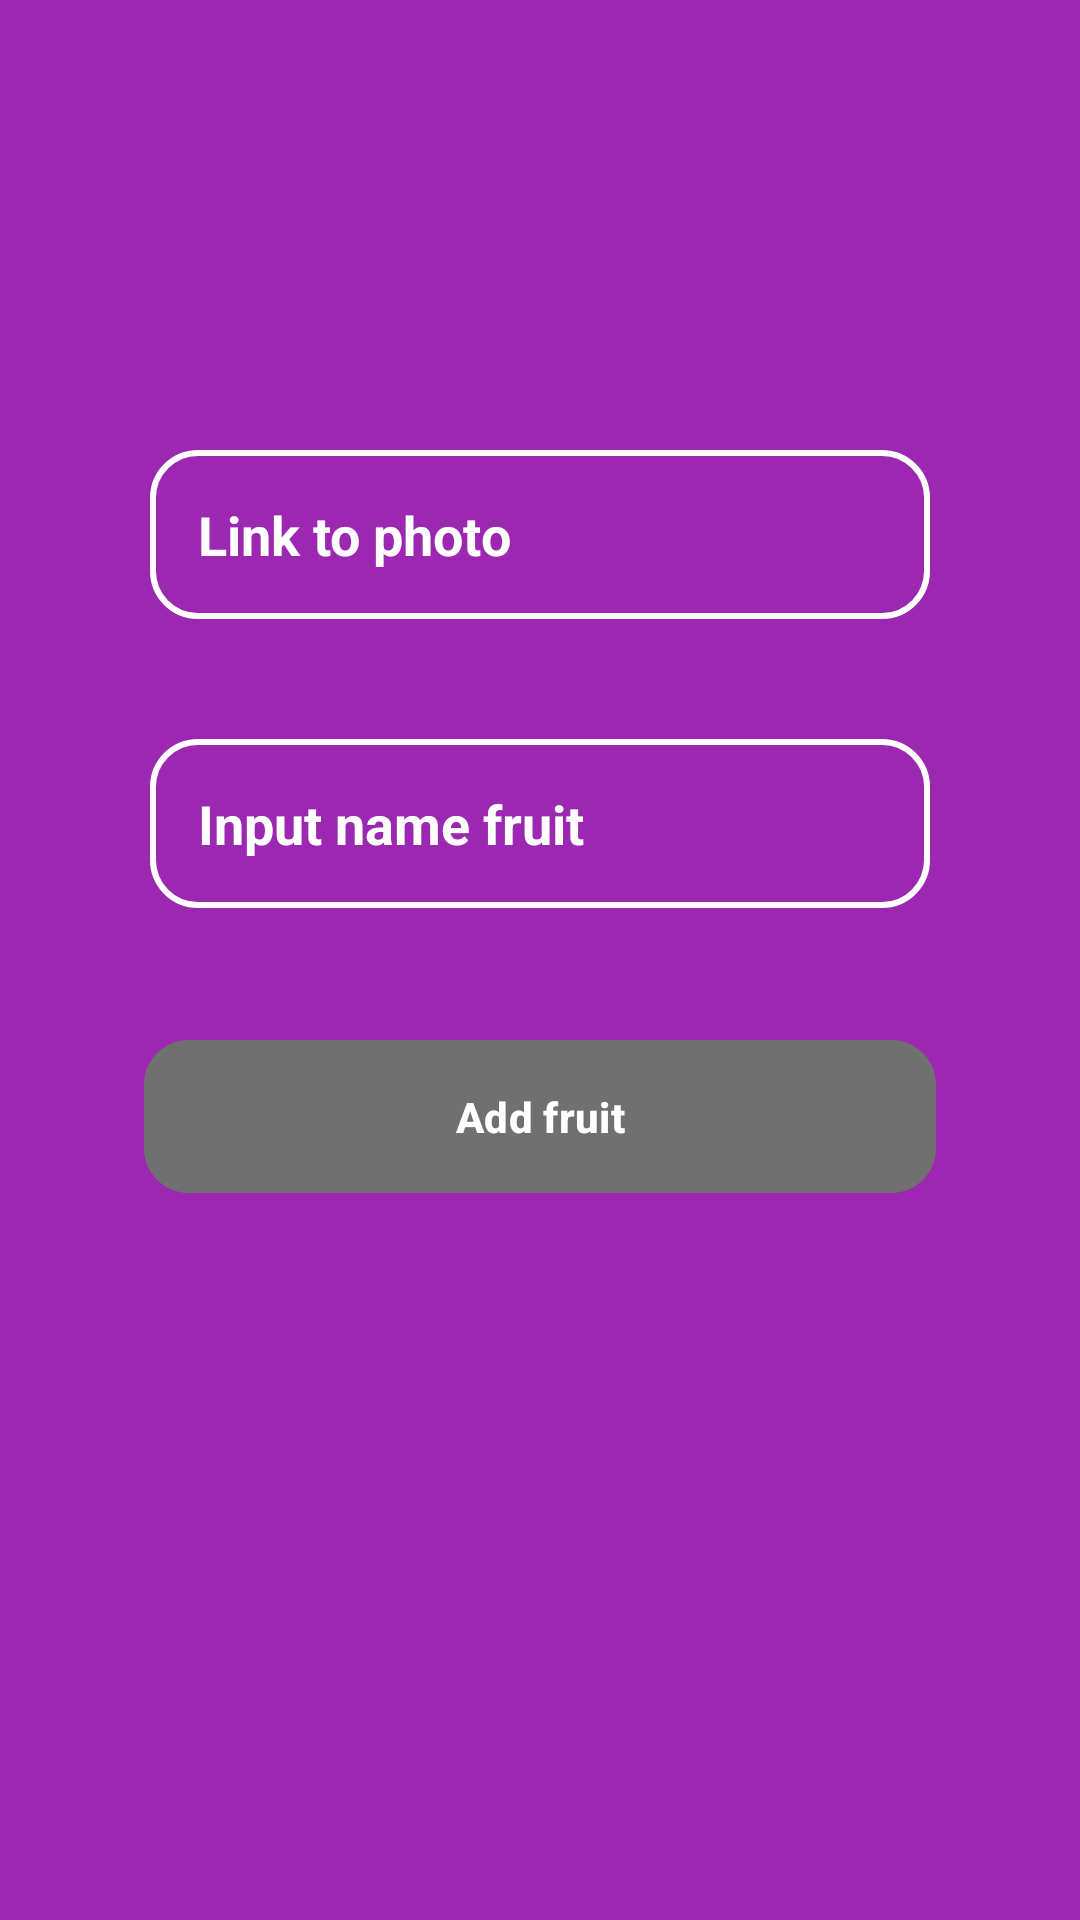

Android layout source for this screen:
<!-- AndroidManifest.xml: application theme Theme.Lesson_37 -->
<!-- res/layout/fragment_adding_fruit.xml -->
<?xml version="1.0" encoding="utf-8"?>
<androidx.appcompat.widget.LinearLayoutCompat xmlns:android="http://schemas.android.com/apk/res/android"
    xmlns:app="http://schemas.android.com/apk/res-auto"
    xmlns:tools="http://schemas.android.com/tools"
    android:layout_width="match_parent"
    android:layout_height="match_parent"
    android:background="@color/purple"
    android:orientation="vertical"
    tools:context=".AddingFruitFragment">

    <EditText
        android:id="@+id/et_link_to_photo"
        android:layout_width="match_parent"
        android:layout_height="wrap_content"
        android:layout_marginHorizontal="50dp"
        android:layout_marginTop="150dp"
        android:autofillHints=""
        android:background="@drawable/round"
        android:hint="@string/link_to_photo"
        android:padding="16dp"
        android:textColorHint="@color/white"
        android:textStyle="bold" />


    <EditText
        android:id="@+id/et_name"
        android:layout_width="match_parent"
        android:layout_height="wrap_content"
        android:layout_marginHorizontal="50dp"
        android:layout_marginTop="40dp"
        android:background="@drawable/round"
        android:hint="@string/input_name_fruit"
        android:padding="16dp"
        android:textColorHint="@color/white"
        android:textStyle="bold" />

    <com.google.android.material.button.MaterialButton
        android:id="@+id/btnAdd"
        android:layout_width="match_parent"
        android:layout_height="wrap_content"
        android:layout_marginHorizontal="48dp"
        android:layout_marginTop="40dp"
        android:backgroundTint="@color/gray"
        android:padding="16dp"
        android:text="@string/add_fruit"
        android:textColor="@color/white"
        android:textStyle="bold"
        app:cornerRadius="15dp" />
</androidx.appcompat.widget.LinearLayoutCompat>
<!-- resources referenced by this layout -->
<resources>
  <color name="gray">#707070</color>
  <color name="purple">#9C27B0</color>
  <color name="white">#FFFFFFFF</color>
  <!-- drawable round (drawable) -->
  <?xml version="1.0" encoding="utf-8"?>
  <shape xmlns:android="http://schemas.android.com/apk/res/android">
  
      <corners
          android:bottomLeftRadius="15dp"
          android:bottomRightRadius="15dp"
          android:topLeftRadius="15dp"
          android:topRightRadius="15dp" />
  
      <stroke
          android:width="2dp"
          android:color="@color/white" />
  
  </shape>
  <string name="add_fruit">Add fruit</string>
  <string name="input_name_fruit">Input name fruit</string>
  <string name="link_to_photo">Link to photo</string>
  <style name="Theme.Lesson_37" parent="Base.Theme.Lesson_37" />
  <style name="Base.Theme.Lesson_37" parent="Theme.Material3.DayNight.NoActionBar">
          
          
      </style>
</resources>
